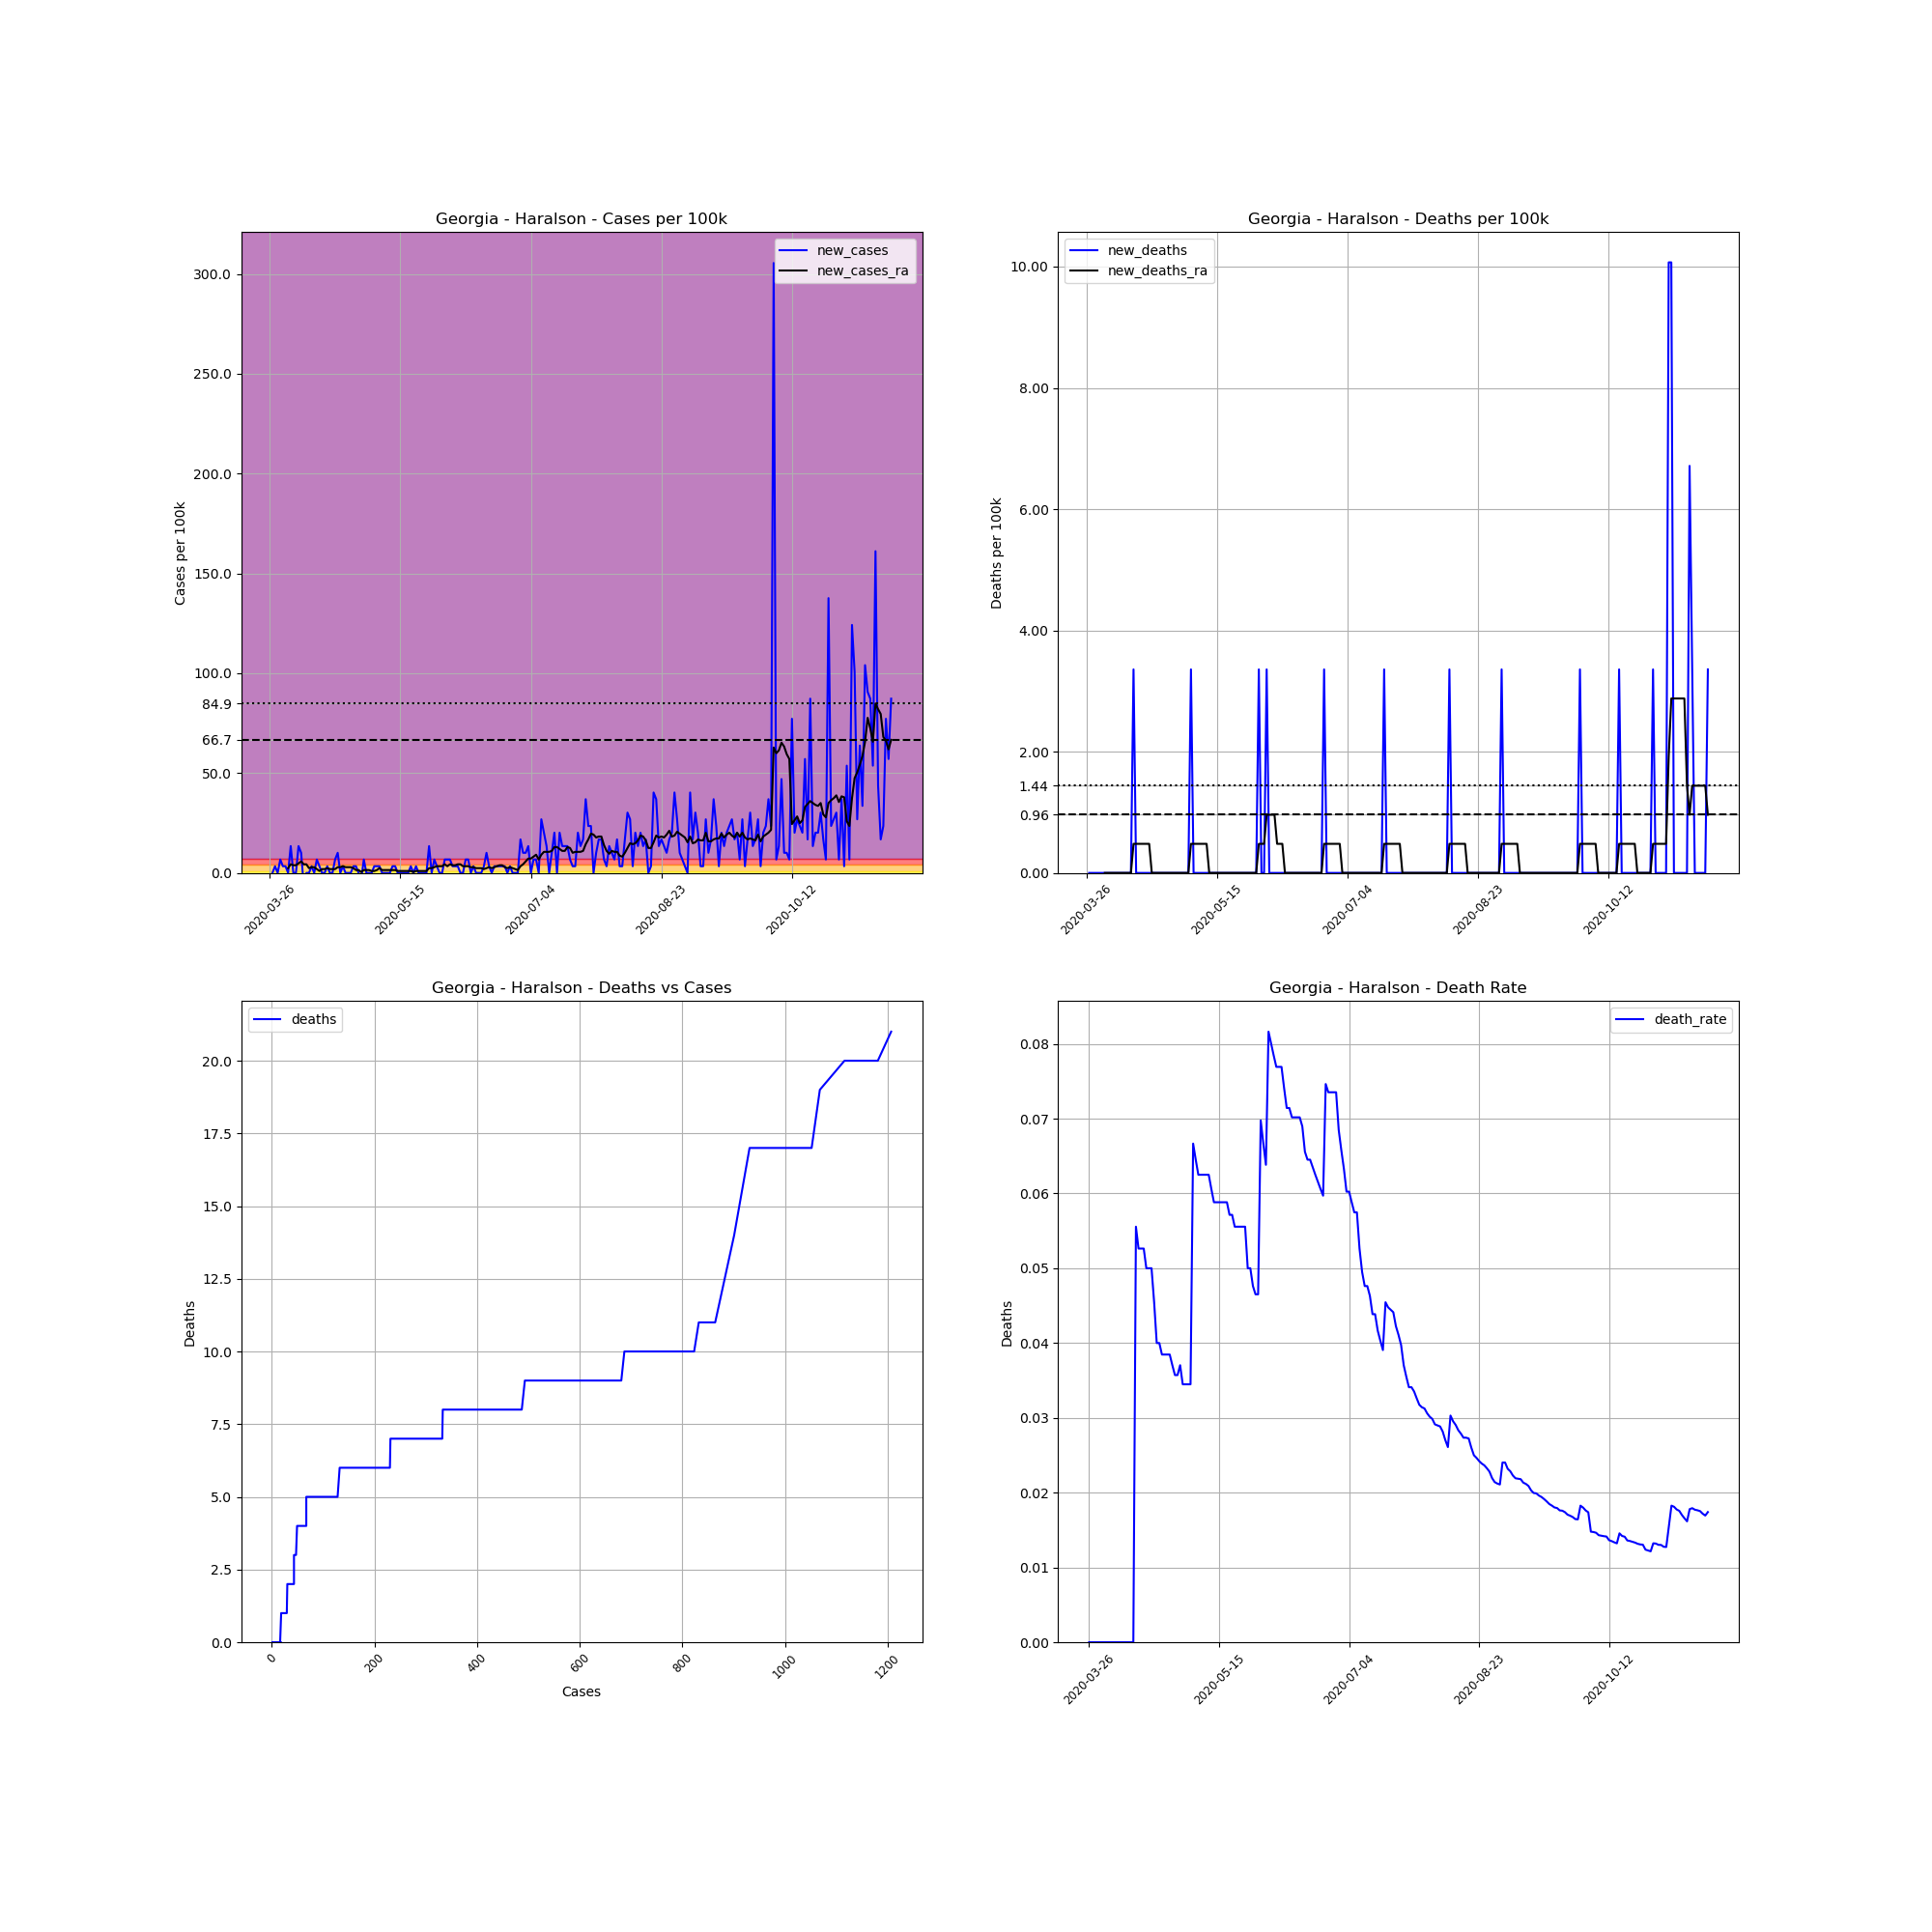

Source data for this figure (header and first rows):
, date, county, state, fips, cases, deaths, COUNTY, STNAME, CTYNAME, POPESTIMATE2019, cases_per_100k, deaths_per_100k, death_rate, new_cases, new_deaths, new_cases_ra, new_deaths_ra
376384, 2020-03-26, Haralson, Georgia, 13143, 1, 0, 143, Georgia, Haralson, 29792, 3.357, 0.0, 0.0, , , , 
376385, 2020-03-27, Haralson, Georgia, 13143, 1, 0, 143, Georgia, Haralson, 29792, 3.357, 0.0, 0.0, 0.0, 0.0, , 
376386, 2020-03-28, Haralson, Georgia, 13143, 2, 0, 143, Georgia, Haralson, 29792, 6.713, 0.0, 0.0, 3.357, 0.0, , 
376387, 2020-03-29, Haralson, Georgia, 13143, 2, 0, 143, Georgia, Haralson, 29792, 6.713, 0.0, 0.0, 0.0, 0.0, , 
376388, 2020-03-30, Haralson, Georgia, 13143, 4, 0, 143, Georgia, Haralson, 29792, 13.43, 0.0, 0.0, 6.713, 0.0, , 
376389, 2020-03-31, Haralson, Georgia, 13143, 5, 0, 143, Georgia, Haralson, 29792, 16.78, 0.0, 0.0, 3.357, 0.0, , 
376390, 2020-04-01, Haralson, Georgia, 13143, 6, 0, 143, Georgia, Haralson, 29792, 20.14, 0.0, 0.0, 3.357, 0.0, , 
376391, 2020-04-02, Haralson, Georgia, 13143, 6, 0, 143, Georgia, Haralson, 29792, 20.14, 0.0, 0.0, 0.0, 0.0, 2.398, 0.0
376392, 2020-04-03, Haralson, Georgia, 13143, 10, 0, 143, Georgia, Haralson, 29792, 33.57, 0.0, 0.0, 13.43, 0.0, 4.316, 0.0
376393, 2020-04-04, Haralson, Georgia, 13143, 10, 0, 143, Georgia, Haralson, 29792, 33.57, 0.0, 0.0, 0.0, 0.0, 3.836, 0.0
376394, 2020-04-05, Haralson, Georgia, 13143, 10, 0, 143, Georgia, Haralson, 29792, 33.57, 0.0, 0.0, 0.0, 0.0, 3.836, 0.0
376395, 2020-04-06, Haralson, Georgia, 13143, 14, 0, 143, Georgia, Haralson, 29792, 46.99, 0.0, 0.0, 13.43, 0.0, 4.795, 0.0
376396, 2020-04-07, Haralson, Georgia, 13143, 17, 0, 143, Georgia, Haralson, 29792, 57.06, 0.0, 0.0, 10.07, 0.0, 5.754, 0.0
376397, 2020-04-08, Haralson, Georgia, 13143, 15, 0, 143, Georgia, Haralson, 29792, 50.35, 0.0, 0.0, -6.713, 0.0, 4.316, 0.0
376398, 2020-04-09, Haralson, Georgia, 13143, 15, 0, 143, Georgia, Haralson, 29792, 50.35, 0.0, 0.0, 0.0, 0.0, 4.316, 0.0
376399, 2020-04-10, Haralson, Georgia, 13143, 15, 0, 143, Georgia, Haralson, 29792, 50.35, 0.0, 0.0, 0.0, 0.0, 2.398, 0.0
376400, 2020-04-11, Haralson, Georgia, 13143, 16, 0, 143, Georgia, Haralson, 29792, 53.71, 0.0, 0.0, 3.357, 0.0, 2.877, 0.0
376401, 2020-04-12, Haralson, Georgia, 13143, 16, 0, 143, Georgia, Haralson, 29792, 53.71, 0.0, 0.0, 0.0, 0.0, 2.877, 0.0
376402, 2020-04-13, Haralson, Georgia, 13143, 18, 1, 143, Georgia, Haralson, 29792, 60.42, 3.357, 0.05556, 6.713, 3.357, 1.918, 0.4795
376403, 2020-04-14, Haralson, Georgia, 13143, 19, 1, 143, Georgia, Haralson, 29792, 63.78, 3.357, 0.05263, 3.357, 0.0, 0.959, 0.4795
376404, 2020-04-15, Haralson, Georgia, 13143, 19, 1, 143, Georgia, Haralson, 29792, 63.78, 3.357, 0.05263, 0.0, 0.0, 1.918, 0.4795
376405, 2020-04-16, Haralson, Georgia, 13143, 19, 1, 143, Georgia, Haralson, 29792, 63.78, 3.357, 0.05263, 0.0, 0.0, 1.918, 0.4795
376406, 2020-04-17, Haralson, Georgia, 13143, 20, 1, 143, Georgia, Haralson, 29792, 67.13, 3.357, 0.05, 3.357, 0.0, 2.398, 0.4795
376407, 2020-04-18, Haralson, Georgia, 13143, 20, 1, 143, Georgia, Haralson, 29792, 67.13, 3.357, 0.05, 0.0, 0.0, 1.918, 0.4795
376408, 2020-04-19, Haralson, Georgia, 13143, 20, 1, 143, Georgia, Haralson, 29792, 67.13, 3.357, 0.05, 0.0, 0.0, 1.918, 0.4795
376409, 2020-04-20, Haralson, Georgia, 13143, 22, 1, 143, Georgia, Haralson, 29792, 73.85, 3.357, 0.04545, 6.713, 0.0, 1.918, 0.0
376410, 2020-04-21, Haralson, Georgia, 13143, 25, 1, 143, Georgia, Haralson, 29792, 83.92, 3.357, 0.04, 10.07, 0.0, 2.877, 0.0
376411, 2020-04-22, Haralson, Georgia, 13143, 25, 1, 143, Georgia, Haralson, 29792, 83.92, 3.357, 0.04, 0.0, 0.0, 2.877, 0.0
376412, 2020-04-23, Haralson, Georgia, 13143, 26, 1, 143, Georgia, Haralson, 29792, 87.27, 3.357, 0.03846, 3.357, 0.0, 3.357, 0.0
376413, 2020-04-24, Haralson, Georgia, 13143, 26, 1, 143, Georgia, Haralson, 29792, 87.27, 3.357, 0.03846, 0.0, 0.0, 2.877, 0.0
376414, 2020-04-25, Haralson, Georgia, 13143, 26, 1, 143, Georgia, Haralson, 29792, 87.27, 3.357, 0.03846, 0.0, 0.0, 2.877, 0.0
376415, 2020-04-26, Haralson, Georgia, 13143, 26, 1, 143, Georgia, Haralson, 29792, 87.27, 3.357, 0.03846, 0.0, 0.0, 2.877, 0.0
376416, 2020-04-27, Haralson, Georgia, 13143, 27, 1, 143, Georgia, Haralson, 29792, 90.63, 3.357, 0.03704, 3.357, 0.0, 2.398, 0.0
376417, 2020-04-28, Haralson, Georgia, 13143, 28, 1, 143, Georgia, Haralson, 29792, 93.98, 3.357, 0.03571, 3.357, 0.0, 1.439, 0.0
376418, 2020-04-29, Haralson, Georgia, 13143, 28, 1, 143, Georgia, Haralson, 29792, 93.98, 3.357, 0.03571, 0.0, 0.0, 1.439, 0.0
376419, 2020-04-30, Haralson, Georgia, 13143, 27, 1, 143, Georgia, Haralson, 29792, 90.63, 3.357, 0.03704, -3.357, 0.0, 0.4795, 0.0
376420, 2020-05-01, Haralson, Georgia, 13143, 29, 1, 143, Georgia, Haralson, 29792, 97.34, 3.357, 0.03448, 6.713, 0.0, 1.439, 0.0
376421, 2020-05-02, Haralson, Georgia, 13143, 29, 1, 143, Georgia, Haralson, 29792, 97.34, 3.357, 0.03448, 0.0, 0.0, 1.439, 0.0
376422, 2020-05-03, Haralson, Georgia, 13143, 29, 1, 143, Georgia, Haralson, 29792, 97.34, 3.357, 0.03448, 0.0, 0.0, 1.439, 0.0
376423, 2020-05-04, Haralson, Georgia, 13143, 29, 1, 143, Georgia, Haralson, 29792, 97.34, 3.357, 0.03448, 0.0, 0.0, 0.959, 0.0
376424, 2020-05-05, Haralson, Georgia, 13143, 30, 2, 143, Georgia, Haralson, 29792, 100.7, 6.713, 0.06667, 3.357, 3.357, 0.959, 0.4795
376425, 2020-05-06, Haralson, Georgia, 13143, 31, 2, 143, Georgia, Haralson, 29792, 104.1, 6.713, 0.06452, 3.357, 0.0, 1.439, 0.4795
376426, 2020-05-07, Haralson, Georgia, 13143, 32, 2, 143, Georgia, Haralson, 29792, 107.4, 6.713, 0.0625, 3.357, 0.0, 2.398, 0.4795
376427, 2020-05-08, Haralson, Georgia, 13143, 32, 2, 143, Georgia, Haralson, 29792, 107.4, 6.713, 0.0625, 0.0, 0.0, 1.439, 0.4795
376428, 2020-05-09, Haralson, Georgia, 13143, 32, 2, 143, Georgia, Haralson, 29792, 107.4, 6.713, 0.0625, 0.0, 0.0, 1.439, 0.4795
376429, 2020-05-10, Haralson, Georgia, 13143, 32, 2, 143, Georgia, Haralson, 29792, 107.4, 6.713, 0.0625, 0.0, 0.0, 1.439, 0.4795
376430, 2020-05-11, Haralson, Georgia, 13143, 32, 2, 143, Georgia, Haralson, 29792, 107.4, 6.713, 0.0625, 0.0, 0.0, 1.439, 0.4795
376431, 2020-05-12, Haralson, Georgia, 13143, 33, 2, 143, Georgia, Haralson, 29792, 110.8, 6.713, 0.06061, 3.357, 0.0, 1.439, 0.0
376432, 2020-05-13, Haralson, Georgia, 13143, 34, 2, 143, Georgia, Haralson, 29792, 114.1, 6.713, 0.05882, 3.357, 0.0, 1.439, 0.0
376433, 2020-05-14, Haralson, Georgia, 13143, 34, 2, 143, Georgia, Haralson, 29792, 114.1, 6.713, 0.05882, 0.0, 0.0, 0.959, 0.0
376434, 2020-05-15, Haralson, Georgia, 13143, 34, 2, 143, Georgia, Haralson, 29792, 114.1, 6.713, 0.05882, 0.0, 0.0, 0.959, 0.0
376435, 2020-05-16, Haralson, Georgia, 13143, 34, 2, 143, Georgia, Haralson, 29792, 114.1, 6.713, 0.05882, 0.0, 0.0, 0.959, 0.0
376436, 2020-05-17, Haralson, Georgia, 13143, 34, 2, 143, Georgia, Haralson, 29792, 114.1, 6.713, 0.05882, 0.0, 0.0, 0.959, 0.0
376437, 2020-05-18, Haralson, Georgia, 13143, 34, 2, 143, Georgia, Haralson, 29792, 114.1, 6.713, 0.05882, 0.0, 0.0, 0.959, 0.0
376438, 2020-05-19, Haralson, Georgia, 13143, 35, 2, 143, Georgia, Haralson, 29792, 117.5, 6.713, 0.05714, 3.357, 0.0, 0.959, 0.0
376439, 2020-05-20, Haralson, Georgia, 13143, 35, 2, 143, Georgia, Haralson, 29792, 117.5, 6.713, 0.05714, 0.0, 0.0, 0.4795, 0.0
376440, 2020-05-21, Haralson, Georgia, 13143, 36, 2, 143, Georgia, Haralson, 29792, 120.8, 6.713, 0.05556, 3.357, 0.0, 0.959, 0.0
376441, 2020-05-22, Haralson, Georgia, 13143, 36, 2, 143, Georgia, Haralson, 29792, 120.8, 6.713, 0.05556, 0.0, 0.0, 0.959, 0.0
376442, 2020-05-23, Haralson, Georgia, 13143, 36, 2, 143, Georgia, Haralson, 29792, 120.8, 6.713, 0.05556, 0.0, 0.0, 0.959, 0.0
376443, 2020-05-24, Haralson, Georgia, 13143, 36, 2, 143, Georgia, Haralson, 29792, 120.8, 6.713, 0.05556, 0.0, 0.0, 0.959, 0.0
... 179 more rows
